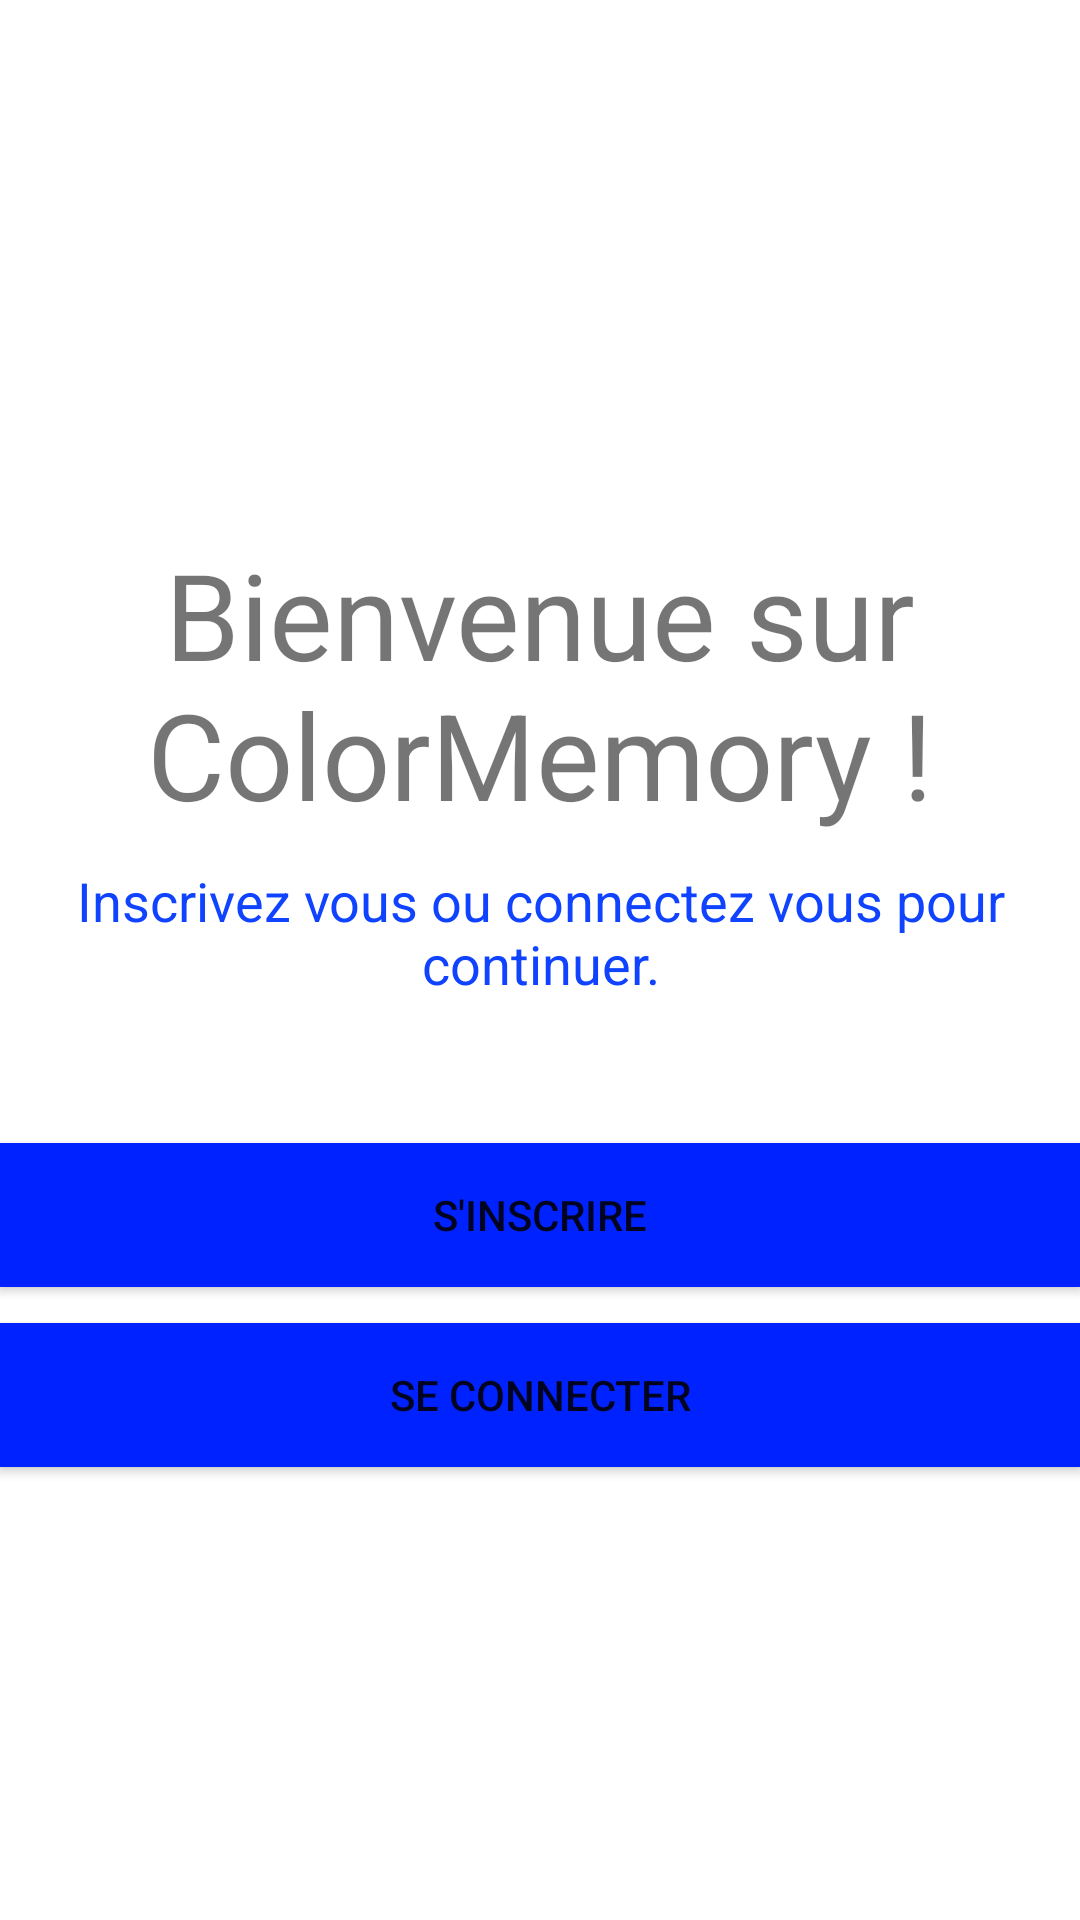

Layout XML and referenced resources for this Android screen:
<!-- AndroidManifest.xml: application theme Theme.AppColorMemory -->
<!-- res/layout/layout_demarrage_app.xml -->
<?xml version="1.0" encoding="utf-8"?>
<androidx.constraintlayout.widget.ConstraintLayout xmlns:android="http://schemas.android.com/apk/res/android"
    xmlns:app="http://schemas.android.com/apk/res-auto"
    xmlns:tools="http://schemas.android.com/tools"
    android:layout_width="match_parent"
    android:layout_height="match_parent"
    tools:context=".DemarrageApp">


    <ImageView
        android:id="@+id/logo_image"
        android:layout_width="150dp"
        android:layout_height="150dp"
        android:layout_gravity="center"
        android:layout_marginTop="28dp"
        android:src="@drawable/cercle_couleurs"
        app:layout_constraintEnd_toEndOf="parent"
        app:layout_constraintHorizontal_bias="0.498"
        app:layout_constraintStart_toStartOf="parent"
        app:layout_constraintTop_toTopOf="parent"
        tools:ignore="MissingConstraints" />

    <TextView
        android:id="@+id/msg_welcome"
        android:layout_width="wrap_content"
        android:layout_height="wrap_content"
        android:gravity="center"
        android:text="Bienvenue sur ColorMemory !"
        android:textSize="40sp"
        app:layout_constraintEnd_toEndOf="parent"
        app:layout_constraintStart_toStartOf="@+id/inscription_name"
        app:layout_constraintTop_toBottomOf="@+id/logo_image"
        tools:ignore="MissingConstraints" />

    <TextView
        android:id="@+id/inscription_name"
        android:layout_width="0dp"
        android:layout_height="wrap_content"
        android:gravity="center"
        android:padding="10sp"
        android:text="Inscrivez vous ou connectez vous pour continuer."
        android:textColor="#0F43FF"
        android:textSize="18sp"
        app:layout_constraintEnd_toEndOf="parent"
        app:layout_constraintStart_toStartOf="parent"
        app:layout_constraintTop_toBottomOf="@+id/msg_welcome" />

    <Button
        android:id="@+id/acceuil_btn_inscription"
        android:layout_width="0dp"
        android:layout_height="wrap_content"
        android:background="#0022FF"
        android:text="S'inscrire"
        app:layout_constraintBottom_toBottomOf="parent"
        app:layout_constraintEnd_toEndOf="parent"
        app:layout_constraintHorizontal_bias="0.0"
        app:layout_constraintStart_toStartOf="parent"
        app:layout_constraintTop_toBottomOf="@+id/inscription_name"
        app:layout_constraintVertical_bias="0.152" />

    <Button
        android:id="@+id/acceuil_btn_connexion"
        android:layout_width="0dp"
        android:layout_height="wrap_content"
        android:layout_marginTop="12dp"
        android:background="#0022FF"
        android:text="Se connecter"
        app:layout_constraintEnd_toEndOf="parent"
        app:layout_constraintStart_toStartOf="parent"
        app:layout_constraintTop_toBottomOf="@+id/acceuil_btn_inscription" />


</androidx.constraintlayout.widget.ConstraintLayout>
<!-- resources referenced by this layout -->
<resources>
  <!-- drawable cercle_couleurs: png bitmap (mipmap-xhdpi, 21097 bytes) -->
  <style name="Theme.AppColorMemory" parent="Theme.MaterialComponents.DayNight.DarkActionBar">
          
          <item name="colorPrimary">@color/purple_500</item>
          <item name="colorPrimaryVariant">@color/purple_700</item>
          <item name="colorOnPrimary">@color/white</item>
          
          <item name="colorSecondary">@color/teal_200</item>
          <item name="colorSecondaryVariant">@color/teal_700</item>
          <item name="colorOnSecondary">@color/black</item>
          
  
          
  
       =
      </style>
  <!-- not gathered from this repository: default colours our renderer supplied (Android Studio template values) -->
  <color name="purple_500">#FF6200EE</color>
  <color name="purple_700">#FF3700B3</color>
  <color name="teal_200">#FF03DAC5</color>
  <color name="teal_700">#FF018786</color>
  <color name="black">#FF000000</color>
  <color name="white">#FFFFFFFF</color>
</resources>
